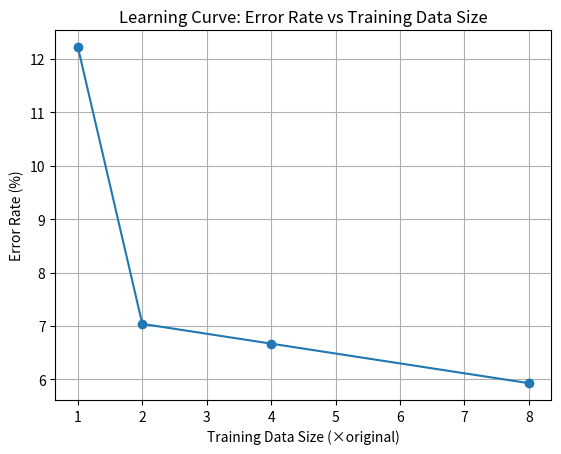

Write the Python code that produced this figure.
import matplotlib.pyplot as plt

training_sizes = [1, 2, 4, 8]
error_rates = [12.22, 7.04, 6.67, 5.93]  

plt.plot(training_sizes, error_rates, marker='o')
plt.xlabel('Training Data Size (×original)')
plt.ylabel('Error Rate (%)')
plt.title('Learning Curve: Error Rate vs Training Data Size')
plt.grid(True)
plt.savefig('learning_curve.png', dpi=150)